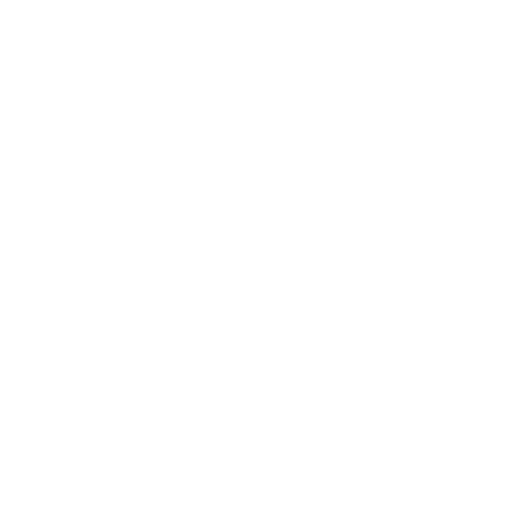
t = 0.00 s
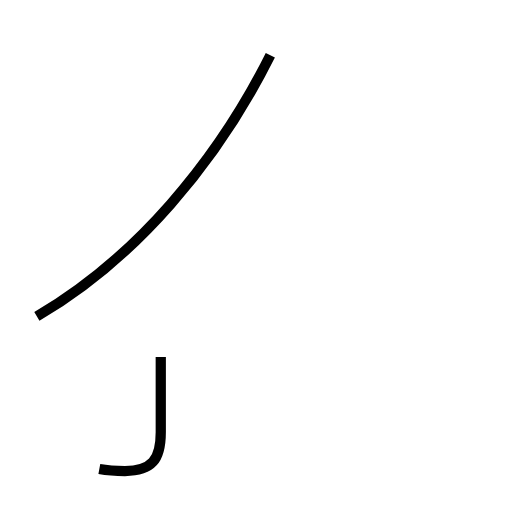
t = 1.52 s
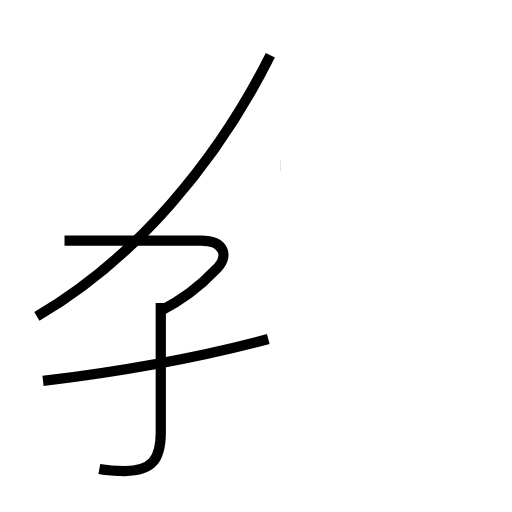
t = 3.09 s
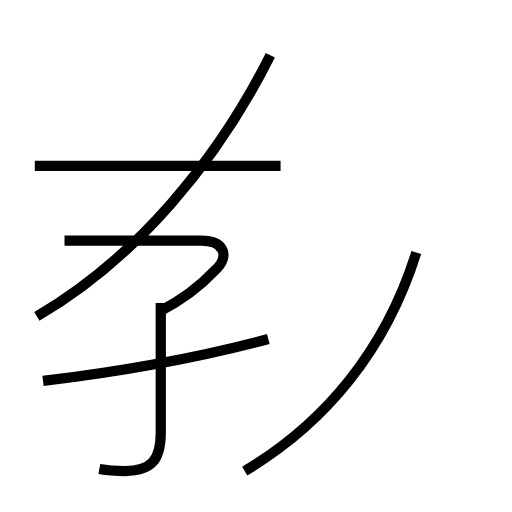
t = 4.64 s
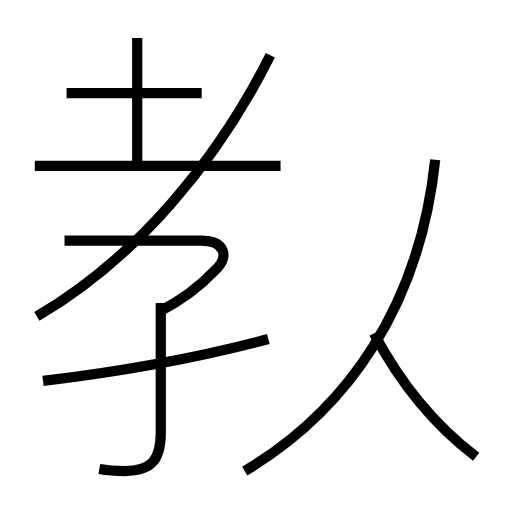
t = 6.18 s
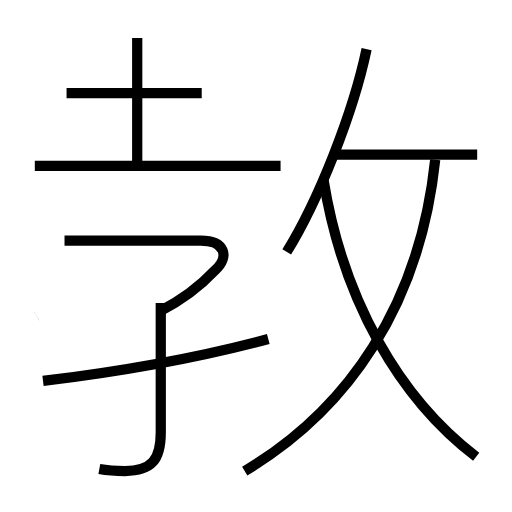
t = 7.72 s

The animated SVG that drew these frames (rendered in a browser with its animation timeline set to each time). Animation: 11 SMIL elements (animate=11); one cycle of 7.72 s.

<?xml version='1.0' encoding='utf-8'?>
<svg viewBox="0.0 -6.0 50.0 50.0" version="1.1" xmlns="http://www.w3.org/2000/svg"><rect x="-1000" y="-1000" width="2000" height="2000" stroke="white" fill="white" /><g style="fill:none;stroke:#000000;stroke-width:1"><path d="M 3.6 -13.1 C 13.2 -18.7 21.2 -28.2 26.4 -38.6 " transform="translate(0.0 38.0)" stroke-dasharray="34.67108837826794" stroke-dashoffset="34.67108837826794"><animate attributeName="stroke-dashoffset" from="34.67108837826794" to="0" dur="1.0401326513480382s" begin="0s; anim_end.end" fill="freeze" id="anim0" /></path><path d="M 9.7 1.8 C 10.8 2.0 11.4 2.0 12.2 2.0 C 14.8 2.0 15.7 0.9 15.7 -1.8 L 15.7 -14.4 " transform="translate(0.0 38.0)" stroke-dasharray="21.146215578910407" stroke-dashoffset="21.146215578910407"><animate attributeName="stroke-dashoffset" from="21.146215578910407" to="0" dur="0.6343864673673122s" begin="anim0.end" fill="freeze" id="anim1" /></path><path d="M 4.2 -6.8 C 11.6 -7.7 19.9 -9.2 26.2 -10.9 " transform="translate(0.0 38.0)" stroke-dasharray="22.395687096417163" stroke-dashoffset="22.395687096417163"><animate attributeName="stroke-dashoffset" from="22.395687096417163" to="0" dur="0.6718706128925148s" begin="anim1.end" fill="freeze" id="anim2" /></path><path d="M 15.6 -13.6 C 17.6 -14.6 19.4 -15.9 21.0 -17.6 C 22.5 -19.0 21.9 -20.5 19.6 -20.5 L 6.3 -20.5 " transform="translate(0.0 38.0)" stroke-dasharray="24.74275475616364" stroke-dashoffset="24.74275475616364"><animate attributeName="stroke-dashoffset" from="24.74275475616364" to="0" dur="0.7422826426849092s" begin="anim2.end" fill="freeze" id="anim3" /></path><path d="M 27.4 -27.8 L 3.4 -27.8 " transform="translate(0.0 38.0)" stroke-dasharray="24.0" stroke-dashoffset="24.0"><animate attributeName="stroke-dashoffset" from="24.0" to="0" dur="0.72s" begin="anim3.end" fill="freeze" id="anim4" /></path><path d="M 23.9 2.0 C 34.0 -4.0 41.0 -14.2 42.5 -28.4 " transform="translate(0.0 38.0)" stroke-dasharray="37.02620189035428" stroke-dashoffset="37.02620189035428"><animate attributeName="stroke-dashoffset" from="37.02620189035428" to="0" dur="1.1107860567106282s" begin="anim4.end" fill="freeze" id="anim5" /></path><path d="M 19.7 -34.9 L 6.5 -34.9 " transform="translate(0.0 38.0)" stroke-dasharray="13.2" stroke-dashoffset="13.2"><animate attributeName="stroke-dashoffset" from="13.2" to="0" dur="0.39599999999999996s" begin="anim5.end" fill="freeze" id="anim6" /></path><path d="M 13.4 -27.4 L 13.4 -40.3 " transform="translate(0.0 38.0)" stroke-dasharray="12.899999999999999" stroke-dashoffset="12.899999999999999"><animate attributeName="stroke-dashoffset" from="12.899999999999999" to="0" dur="0.38699999999999996s" begin="anim6.end" fill="freeze" id="anim7" /></path><path d="M 46.5 0.6 C 39.0 -5.1 33.5 -14.7 31.6 -26.4 " transform="translate(0.0 38.0)" stroke-dasharray="31.57907102406443" stroke-dashoffset="31.57907102406443"><animate attributeName="stroke-dashoffset" from="31.57907102406443" to="0" dur="0.9473721307219328s" begin="anim7.end" fill="freeze" id="anim8" /></path><path d="M 28.0 -19.4 C 31.1 -24.4 34.5 -33.0 35.8 -39.2 " transform="translate(0.0 38.0)" stroke-dasharray="21.3649021364079" stroke-dashoffset="21.3649021364079"><animate attributeName="stroke-dashoffset" from="21.3649021364079" to="0" dur="0.6409470640922369s" begin="anim8.end" fill="freeze" id="anim9" /></path><path d="M 46.6 -28.9 L 32.4 -28.9" transform="translate(0.0 38.0)" stroke-dasharray="14.200000000000003" stroke-dashoffset="14.200000000000003"><animate attributeName="stroke-dashoffset" from="14.200000000000003" to="0" dur="0.42600000000000005s" begin="anim9.end" fill="freeze" id="anim_end" /></path></g></svg>
